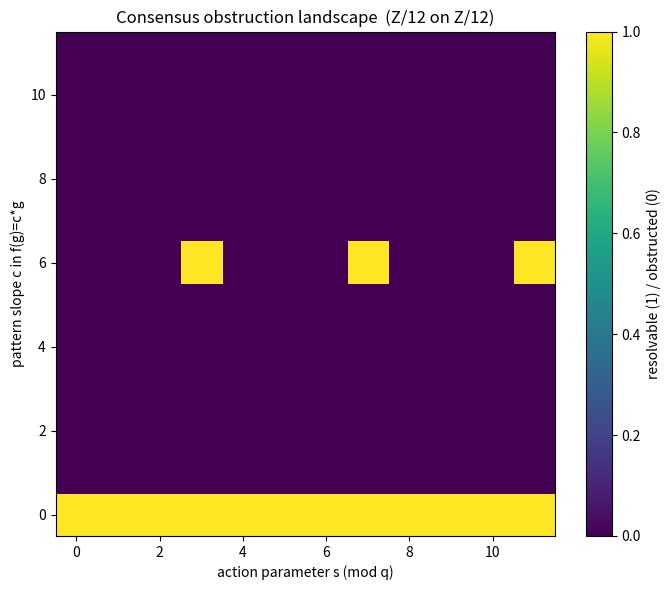

Here is the Python script that generated this plot:
"""Visualization: the consensus obstruction landscape over Z/m -> Z/q.

For each pattern f(g) = c*g (mod q) under a trivial action, we mark whether a
coboundary witness exists. Under the trivial action a coboundary is identically
zero, so only c=0 is resolvable -- a vivid picture of a nonzero H^1.
Generates a matplotlib heatmap (requires matplotlib)."""
from __future__ import annotations
import numpy as np
import matplotlib.pyplot as plt

def coboundary_exists(m: int, q: int, c: int) -> bool:
    f = lambda g: (c * g) % q          # homomorphism, trivial action
    for a in range(q):
        if all(f(g) % q == (a - a) % q for g in range(m)):  # g.a - a = 0
            return True
    return False

def main() -> None:
    m, q = 12, 12
    grid = np.zeros((q, q))
    for c in range(q):
        for s_idx in range(q):
            # s_idx encodes a nontrivial action s = s_idx (mod q); a coboundary
            # delta(a)(g) = (s^g - 1) a. Mark resolvable patterns f = delta(a).
            s = s_idx
            resolvable = False
            for a in range(q):
                f = lambda g, a=a, s=s: (pow(s, g, q) * a - a) % q
                # test against the candidate target pattern c*g
                if all(f(g) == (c * g) % q for g in range(m)):
                    resolvable = True
                    break
            grid[c, s_idx] = 1.0 if resolvable else 0.0
    plt.figure(figsize=(7, 6))
    plt.imshow(grid, origin="lower", cmap="viridis", aspect="auto")
    plt.colorbar(label="resolvable (1) / obstructed (0)")
    plt.xlabel("action parameter s (mod q)")
    plt.ylabel("pattern slope c in f(g)=c*g")
    plt.title("Consensus obstruction landscape  (Z/%d on Z/%d)" % (m, q))
    plt.tight_layout()
    plt.savefig("obstruction_landscape.png", dpi=150)
    print("Saved obstruction_landscape.png")

if __name__ == "__main__":
    main()
